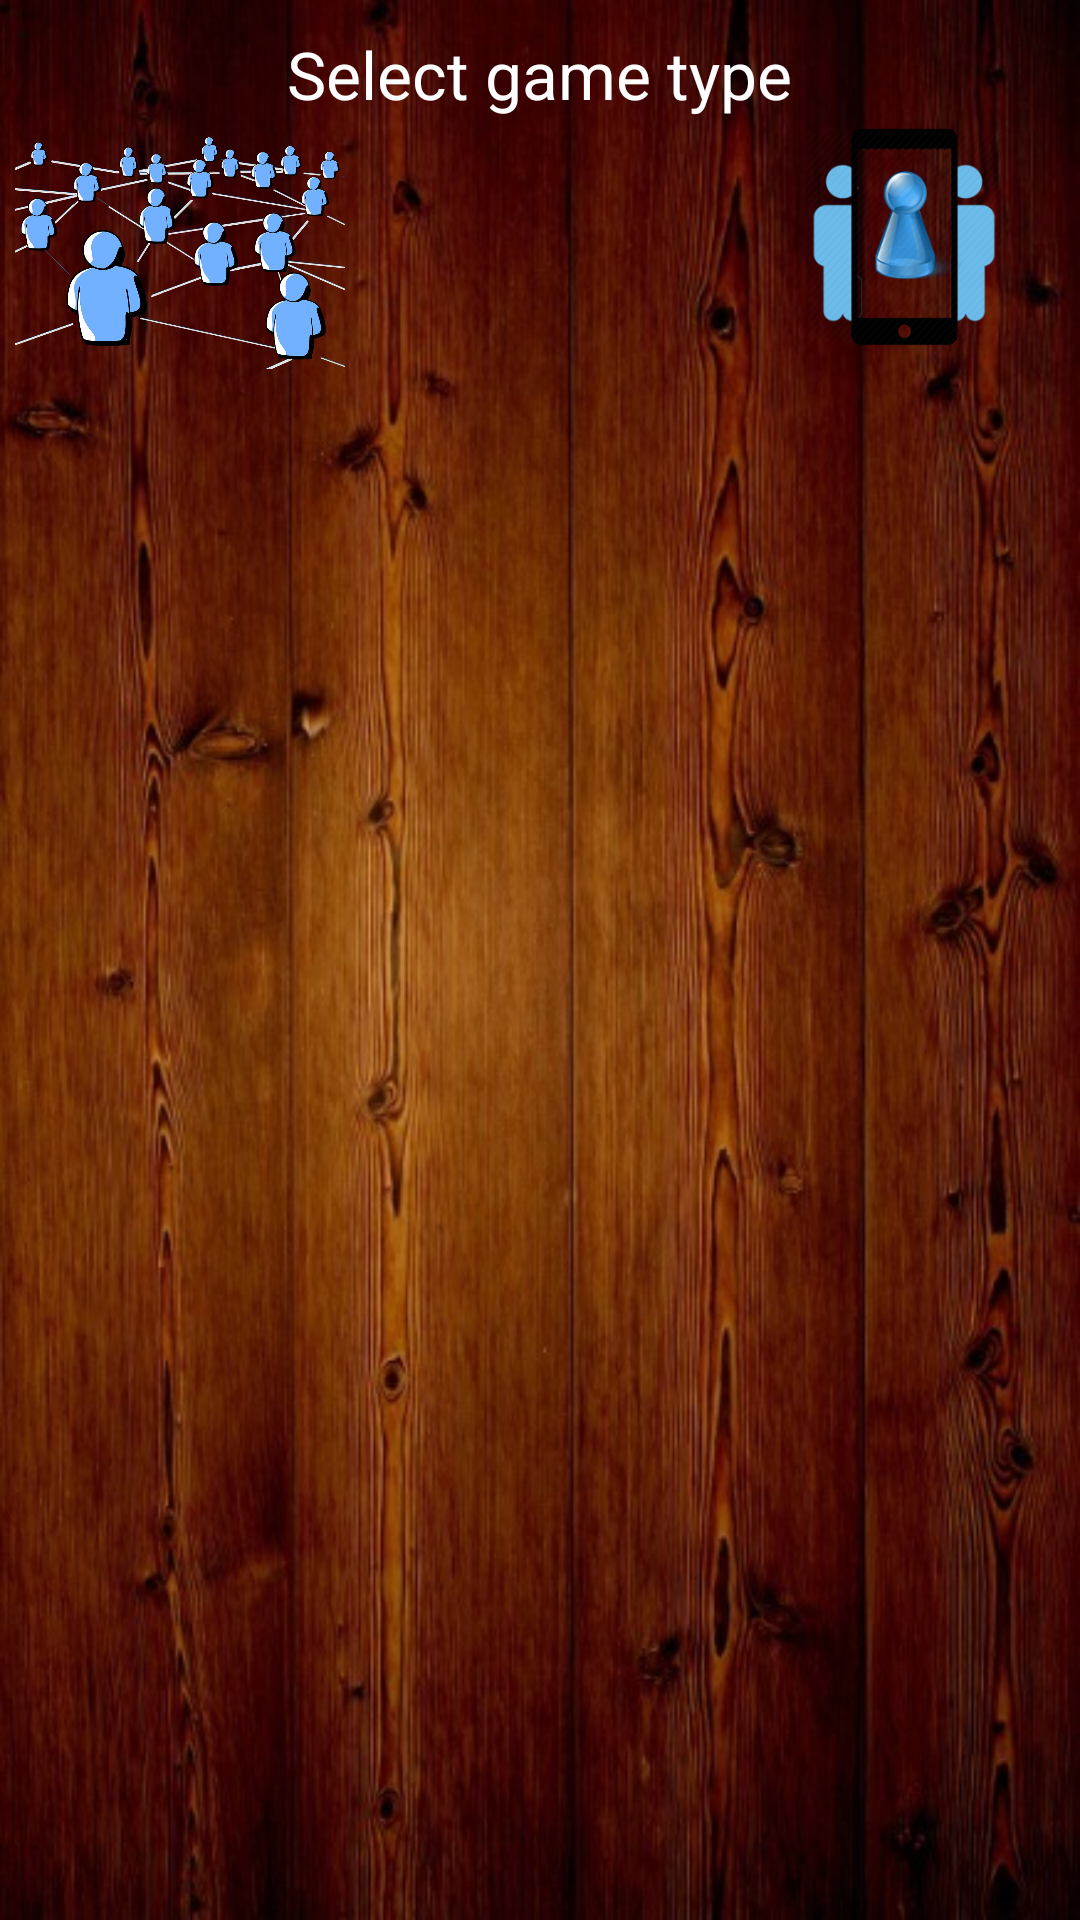

This screen was rendered from an Android layout file. Write that file and the resources it references.
<!-- AndroidManifest.xml: application theme AppTheme -->
<!-- res/layout/dialog_select_game_type.xml -->
<?xml version="1.0" encoding="utf-8"?>
<FrameLayout xmlns:android="http://schemas.android.com/apk/res/android"
    android:layout_width="wrap_content"
    android:layout_height="wrap_content"
    android:layout_gravity="center"
    android:orientation="vertical">

    <ImageView
        android:layout_width="match_parent"
        android:layout_height="match_parent"
        android:adjustViewBounds="true"
        android:contentDescription="@string/pause"
        android:maxHeight="0dp"
        android:scaleType="fitXY"
        android:src="@drawable/background" />

    <RelativeLayout
        android:layout_width="match_parent"
        android:layout_height="match_parent">

        <TextView
            android:id="@+id/textView1"
            android:layout_centerHorizontal="true"
            android:layout_width="wrap_content"
            android:layout_height="wrap_content"
            android:paddingTop="10dp"
            android:text="@string/select_game_type"
            android:textAppearance="?android:attr/textAppearanceLarge"
            android:textColor="#FFFFFF">

        </TextView>

        <LinearLayout
            android:layout_below="@+id/textView1"
            android:layout_width="match_parent"
            android:layout_height="90dp"
            android:layout_gravity="center"
            android:orientation="horizontal">

            <ImageButton
                android:id="@+id/online_game"
                android:layout_width="0dp"
                android:layout_height="match_parent"
                android:layout_marginEnd="5dp"
                android:layout_marginStart="5dp"
                android:layout_weight="1"
                android:adjustViewBounds="true"
                android:background="?android:selectableItemBackground"
                android:contentDescription="@string/online_game"
                android:scaleType="centerInside"
                android:src="@drawable/online_game">

            </ImageButton>

            <ImageButton
                android:id="@+id/lan_game"
                android:layout_width="0dp"
                android:layout_height="match_parent"
                android:layout_marginEnd="5dp"
                android:layout_marginStart="5dp"
                android:layout_weight="1"
                android:adjustViewBounds="true"
                android:background="?android:selectableItemBackground"
                android:contentDescription="@string/lan_game"
                android:scaleType="centerInside"
                android:src="@drawable/peer2peer_game">

            </ImageButton>

            <ImageButton
                android:id="@+id/one_device_game"
                android:layout_width="0dp"
                android:layout_height="match_parent"
                android:layout_marginEnd="5dp"
                android:layout_marginStart="5dp"
                android:layout_weight="1"
                android:adjustViewBounds="true"
                android:background="?android:selectableItemBackground"
                android:contentDescription="@string/one_device"
                android:scaleType="centerInside"
                android:src="@drawable/one_device_game">

            </ImageButton>

        </LinearLayout>
    </RelativeLayout>
</FrameLayout>
<!-- resources referenced by this layout -->
<resources>
  <!-- drawable background: jpg bitmap (drawable, 104040 bytes) -->
  <!-- drawable one_device_game: png bitmap (drawable, 64820 bytes) -->
  <!-- drawable online_game: png bitmap (drawable, 316955 bytes) -->
  <string name="lan_game">Lan</string>
  <string name="one_device">One device</string>
  <string name="online_game">Online</string>
  <string name="pause">Pause</string>
  <string name="select_game_type">Select game type</string>
  <style name="AppTheme" parent="Theme.AppCompat.NoActionBar">
  
          <item name="android:textColor">#FFFFFF</item>
  
  
      </style>
</resources>
